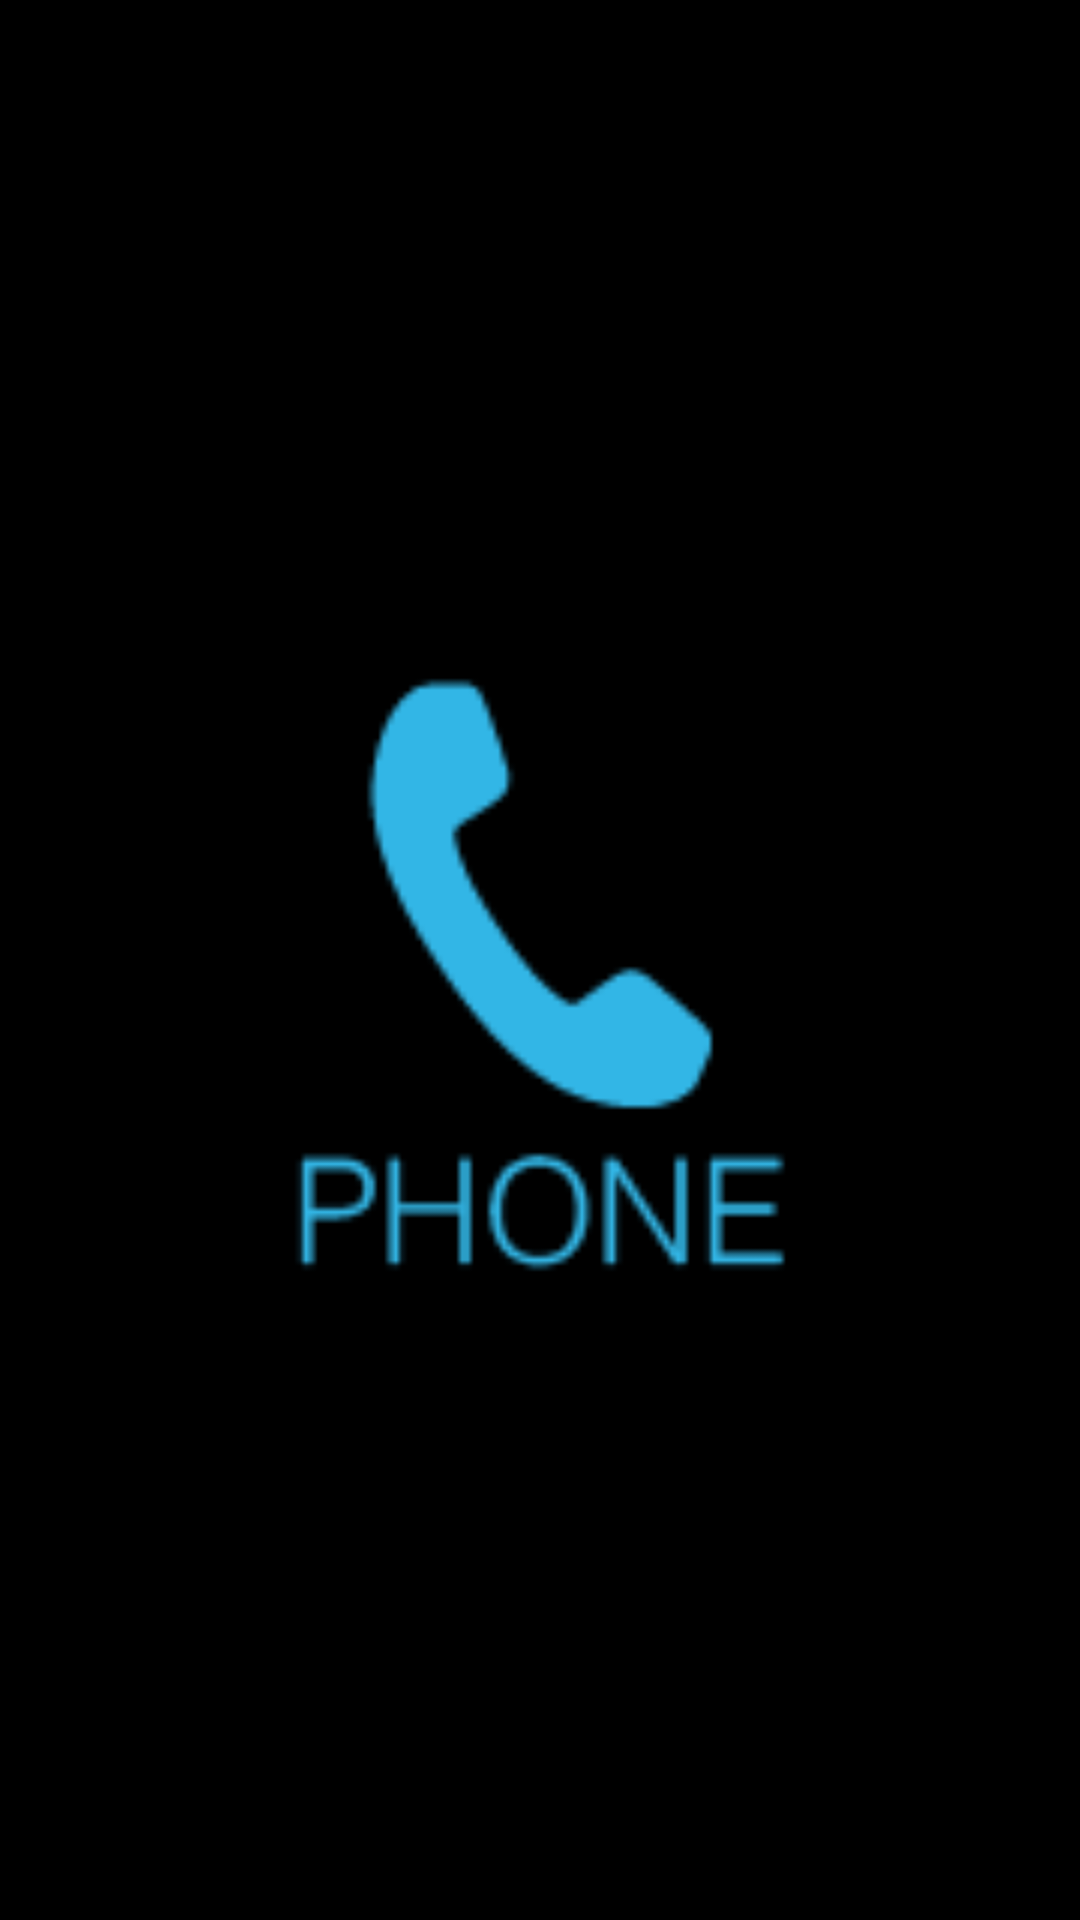

Reconstruct the res/layout file that produces this screen, plus the resources it refers to.
<!-- AndroidManifest.xml: application theme android:Theme.NoTitleBar -->
<!-- res/layout/tab_phone.xml -->
<?xml version="1.0" encoding="utf-8"?>
<LinearLayout
        android:gravity="center"
        android:layout_gravity="center"
        android:layout_width="fill_parent"
        android:layout_height="fill_parent"
        android:orientation="vertical"
        xmlns:android="http://schemas.android.com/apk/res/android">
    <Button
            android:layout_width="306dip"
            android:layout_height="214dip"
            android:layout_gravity="center"
            android:id="@+id/start"
            android:text=""
            android:background="@drawable/comm_mode_phone_bigbc"/>
</LinearLayout>
<!-- resources referenced by this layout -->
<resources>
  <!-- drawable comm_mode_phone_bigbc: png bitmap (drawable, 4351 bytes) -->
</resources>
